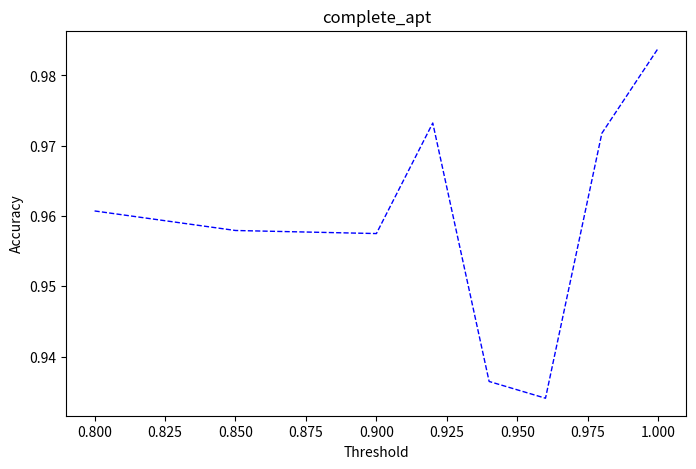

Source code (Python):
import numpy as np
import matplotlib.pyplot as plt

# x = [0.8, 0.9, 0.95, 0.96, 0.98, 1]

title_y = np.array([0.9573617588274483, 0.96260017809439, 0.9706862091938707, 0.9706862091938707, 0.9731543624161074, 0.9766822118587608])
publish_time_y = np.array([0.9593604263824117, 0.9661620658949243, 0.9726848767488341, 0.9726848767488341, 0.9769894534995206, 0.9826782145236509])
rent_y = np.array([0.9593604263824117, 0.9661620658949243, 0.9726848767488341, 0.9726848767488341, 0.9760306807286673, 0.9820119920053297])
charge_method_y = np.array([0.9700199866755497, 0.9741763134461264, 0.978014656895403, 0.978014656895403, 0.9798657718120806, 0.9820119920053297])
unit_y = np.array([0.9640239840106596, 0.9661620658949243, 0.9713524317121919, 0.9713524317121919, 0.9712368168744008, 0.9820119920053297])
area_y = np.array([0.9673550966022652, 0.9679430097951914, 0.9726848767488341, 0.9726848767488341, 0.9712368168744008, 0.9820119920053297])
floor_y = np.array([0.9840106595602931, 0.98753339269813, 0.9906728847435043, 0.9906728847435043, 0.9904122722914669, 0.9940039973351099])
configuration_y = np.array([0.9893404397068621, 0.9928762243989314, 0.9960026648900733, 0.9960026648900733, 0.9961649089165868, 0.9993337774816788])
# Complete_y = np.array([0.9935043304463691, 0.9941006233303651, 0.9950866089273818, 0.9950866089273818, 0.9954458293384468, 0.9970852764823451])
# time = np.array([102.429554, 104.897894, 105.862824, 105.917087, 106.088613, 106.509856])
# time2 = np.array([30.786212000000006, 30.903361000000004, 30.888180000000006, 30.766030999999998, 30.796646000000003, 30.938321])
# time3 = [31.654560, 31.362131, 30.821602, 30.653486, 31.600423, 31.993159]
# time4 = [34.23640036582947, 36.29981780052185, 37.888134241104126, 37.82771301269531, 42.47893786430359, 48.3020875453949]

# 80 85 90 92 94 96 98 1
time5 = [32.551497, 33.776931, 34.127515,  35.007408, 35.949419, 35.398595,  39.850001, 43.750434]
x = [0.8, 0.85, 0.9, 0.92, 0.94, 0.96, 0.98, 1]
#
# Complete_y = np.array([0.8900732844770153, 0.8900732844770153, 0.8960692871419054, 0.8987341772151899, 0.909903201787044, 0.9100599600266489, 0.9100401606425703, 0.9723154362416108])

average = np.array([0.96072335,  0.95794192,  0.95750508,  0.973236 ,   0.93646081,  0.93407552,
  0.97177296,  0.98387707])
#
time = np.array([33.11349034309387, 33.08004379272461,  34.83849239349365, 35.65600609779358, 36.308321475982666,  40.050410985946655, 36.29391169548035, 44.20068168640137])
time2 = np.array([32.346558570861816, 33.08004379272461,  34.83849239349365, 34.923078775405884, 36.308321475982666,  40.050410985946655, 36.29391169548035, 44.20068168640137])


# title_apt = (title_y * 100) / time
# complete_apt = (Complete_y * 100) / time5
# Average_ES = (average * 100) / time5

pic_name = 'complete_apt'

plt.figure(figsize=(8, 5)) #创建绘图对象
plt.plot(x, average, "b--", linewidth=1)   #在当前绘图对象绘图（X轴，Y轴，蓝色虚线，线宽度
plt.xlabel("Threshold") #X轴标签
plt.ylabel("Accuracy")  #Y轴标签
plt.title(pic_name) #图标题
# plt.savefig("shh_pic/" + pic_name + ".pdf") #保存图
plt.show()  #显示图
